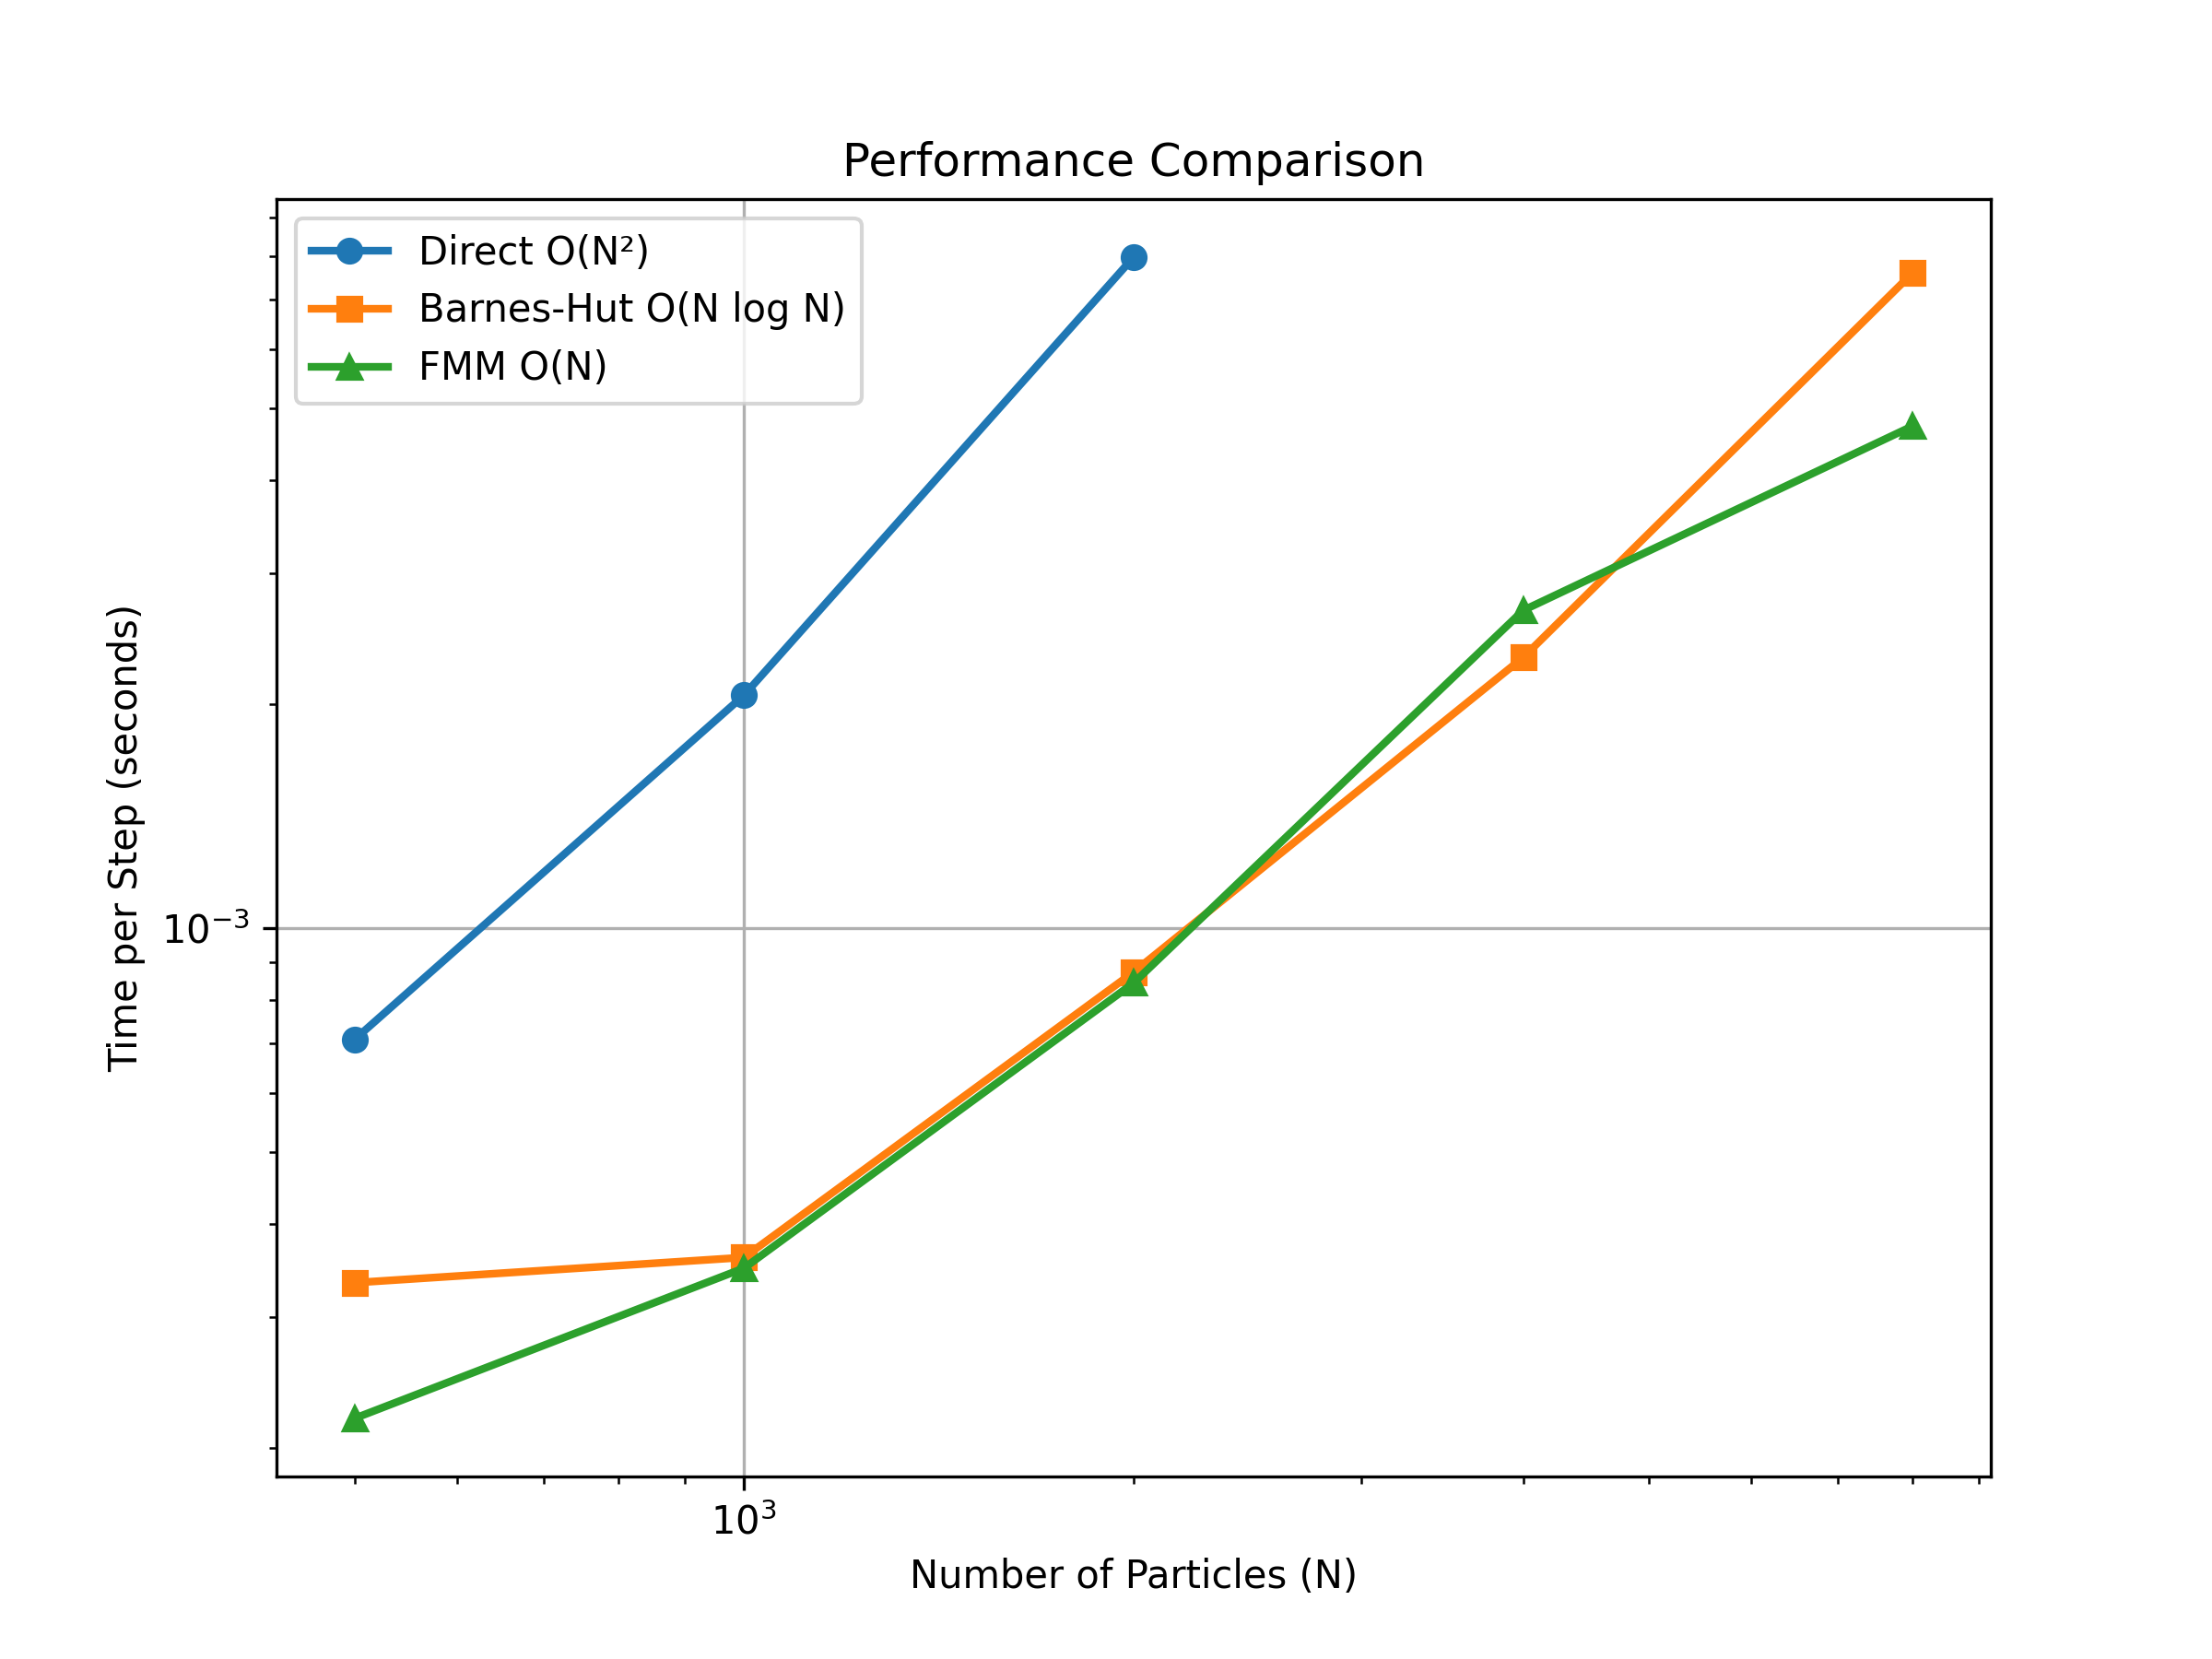

The data file committed next to this chart (first rows):
N, Direct, BH, FMM
500, 0.000708, 0.0003337, 0.0002192
1000, 0.002055, 0.0003608, 0.0003491
2000, 0.007971, 0.0008725, 0.0008437
4000, nan, 0.00231, 0.002672
8000, nan, 0.007597, 0.004728
